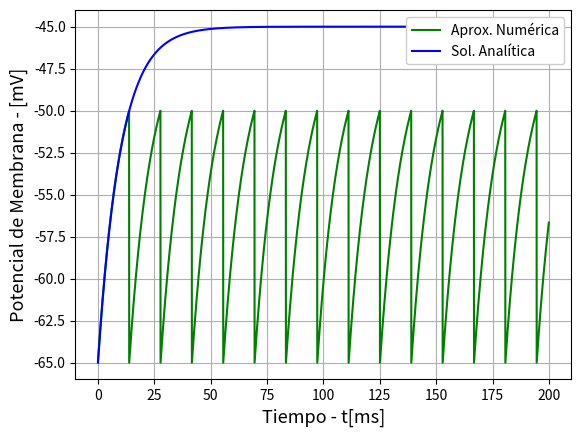

This figure's Python source: (Note: this script raises an exception after producing the figure.)
import numpy as np
import matplotlib.pyplot as plt

DIR_IMAGES = 'images'
E = -65
R = 10
τ = 10
VTH = -50
V0 = -65
TMAX, ΔT = 200, .05

dvdt = lambda t, v, I: integrate_and_fire(t, v, I, E, R, τ)
v = lambda t, I: v_t(t, I, E, R, τ, V0)
ω = lambda I: frequency(I, E, R, τ, VTH, V0)

def integrate_and_fire(t, v, I, E, R, τ):
    return (E - v + R * I(t))/τ

def v_t(t, I, E, R, τ, v0):
    s = R * I(t) + E
    return np.exp(-t/τ) * (v0 - s) + s

def frequency(I, E, R, τ, vth, v0):
    if I >= (vth - E)/R:
        T = -τ * np.log(1 + (E - vth)/(R * I))
        return 1/T
    else:
        return 0

class RungeKutta4:
    def __init__(self, F, x0, vth, tf, Δt):
        self.F = F
        self.x0 = x0
        self.vth = vth
        self.tf = tf
        self.Δt = Δt
    
    def __step(self, tn, xn):
        k1 = self.F(tn, xn)*self.Δt
        k2 = self.F(tn, xn + .5*k1)*self.Δt
        k3 = self.F(tn, xn + .5*k2)*self.Δt
        k4 = self.F(tn, xn + k3)*self.Δt
        return xn + 1/6*(k1 + 2*k2 + 2*k3 + k4)
    
    def run(self):
        xn = self.x0
        tn = 0
        ω = 0
        xs = []
        while tn <= self.tf:
            xn = self.__step(tn, xn)
            if(xn >= self.vth):
                xn = self.x0
                ω += 1
            xs.append(xn)
            tn += self.Δt
        return ω/self.tf, xs

def point_a_b():
    I = lambda t: 2
    F = lambda t, v: dvdt(t, v, I)
    rk4 = RungeKutta4(F, E, VTH, TMAX, ΔT)

    t = np.arange(0, TMAX, ΔT, dtype='float')
    _, v_aprox = rk4.run()

    plot_VvsT(t, v_aprox, v(t, I))

def point_c():
    N = 7
    ω_aprox = []
    for current in range(N):
        I = lambda t: current
        F = lambda t, v: dvdt(t, v, I)
        rk4 = RungeKutta4(F, E, VTH, TMAX, ΔT)
        ωrk, _ = rk4.run()
        ω_aprox.append(ωrk)

    Is = np.arange(0, N, 0.1, dtype='float')
    plot_ωvsI(Is, ω_aprox, [ω(I) for I in Is])

def point_d():
    C = lambda t: np.cos(t/3) + np.cos(t/7) + np.cos(t/13)
    S = lambda t: np.sin(t/5) + np.sin(t/11)
    I = lambda t: .35 * (S(t) + C(t))**2
    F = lambda t, v: dvdt(t, v, I)

    t = np.arange(0, TMAX, ΔT, dtype='float')
    rk4 = RungeKutta4(F, E, VTH, TMAX, ΔT)
    _, v_aprox = rk4.run()

    plot_VvsT_varyingI(t, v_aprox, VTH, I(t))

def plot_VvsT(t, v_aprox, v, save=True):
    plt.xlabel('Tiempo - t[ms]', fontsize=13)
    plt.ylabel('Potencial de Membrana - [mV]', fontsize=13)

    plt.plot(t, v_aprox, '-g', label='Aprox. Numérica')
    plt.plot(t, v, '-b', label='Sol. Analítica')

    plt.legend(framealpha=1, frameon=True, loc='upper right')
    plt.grid()

    plt.savefig(f'{DIR_IMAGES}/VvsT.png') if save else plt.show()
    plt.clf()

def plot_ωvsI(I, ω_aprox, ω, save=True):
    plt.xlabel('Corriente Externa I - [nA]', fontsize=13)
    plt.ylabel('Frecuencia ω - [1/ms]', fontsize=13)
    
    plt.plot(ω_aprox, 'ro', label='Aproximación')
    plt.plot(I, ω, '-b', label='ω(I)')

    plt.legend(framealpha=1, frameon=True, loc='lower right')
    plt.grid()

    plt.savefig(f'{DIR_IMAGES}/frequency.png') if save else plt.show()
    plt.clf()

def plot_VvsT_varyingI(t, v_aprox, vth, I, save=True):

    fig, (ax1, ax2) = plt.subplots(2, sharex=True)
    ax1.set_ylabel('Potencial de Mem. - [mV]', fontsize=10)
    ax2.set_ylabel('Corriente - [nA]', fontsize=10)
    ax2.set_xlabel('Tiempo - t[ms]', fontsize=10)

    horiz_line_vth = np.array([vth for i in range(len(t))])
    ax1.plot(t, horiz_line_vth, '--r', label='Umbral')
    ax1.plot(t, v_aprox, '-b', label=r'$V_m(t)$ c/d')
    ax2.plot(t, I, '-g', label=r'$I_e(t)$')

    ax1.legend(framealpha=1, frameon=True, loc='upper right')
    ax1.grid()
    ax2.legend(framealpha=1, frameon=True, loc='upper right')
    ax2.grid()

    plt.savefig(f'{DIR_IMAGES}/VvsT_varyingI.png') if save else plt.show()
    plt.clf()

def main():
    point_a_b()
    point_c()
    point_d()
    

if __name__ == "__main__":
    main()